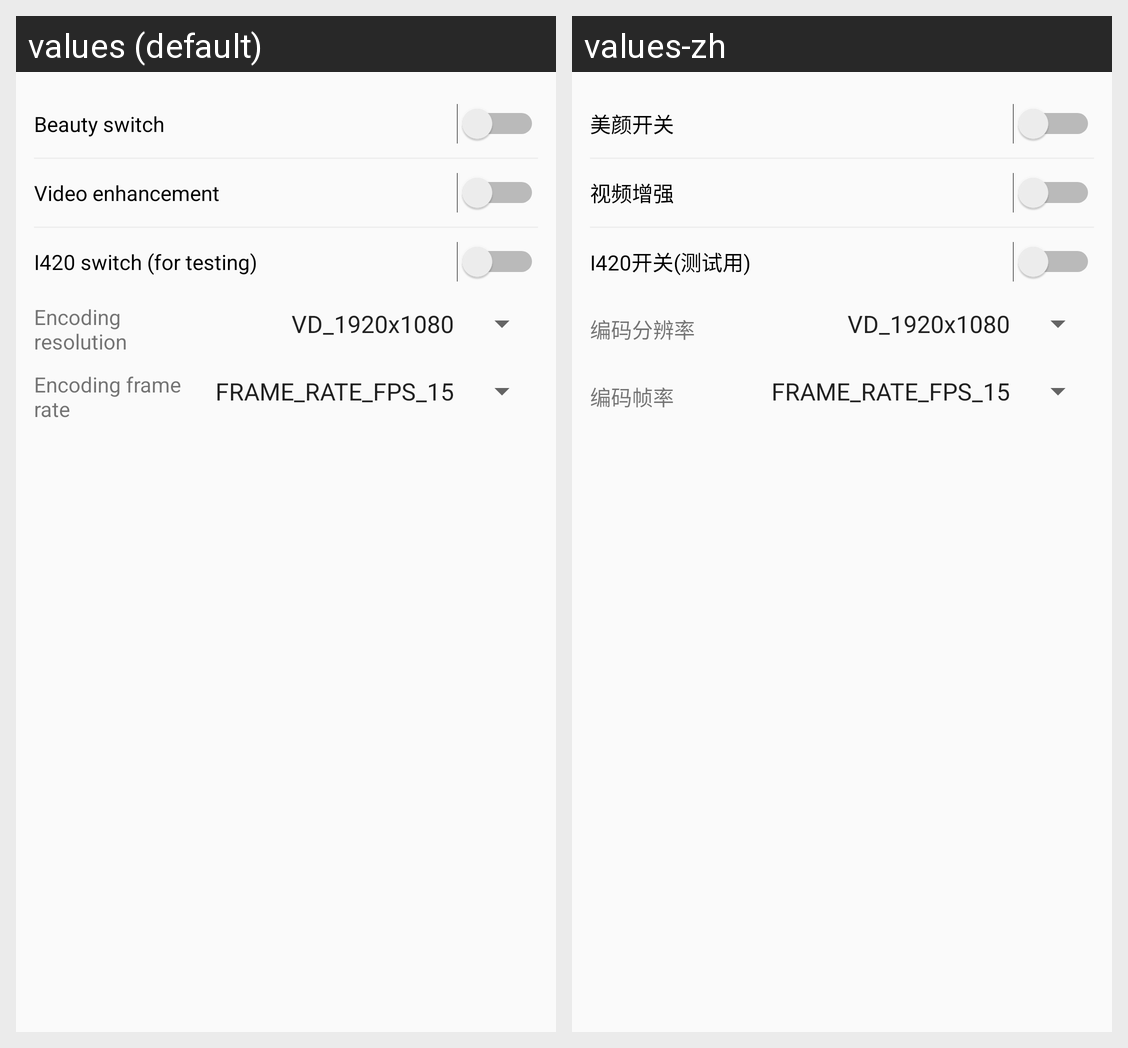

This grid shows one Android layout under two languages. Give, for every string resource on the screen, its name, the default text and each shown locale's text.
Android screen res/layout/setting_dialog.xml rendered under 2 locales, left to right: values (default), values-zh. Device: Nexus 5 (rendered at 1080×1920; each locale shown at half size, 540×960, under a caption strip naming it); theme Theme.AgoraBeautyAPI.
Strings drawn on this screen, with the default value and each locale's value (text and hints the layout hard-codes, and strings that could not be matched under every locale, appear in the picture but are not listed):

beauty_switch
  values: Beauty switch
  values-zh: 美颜开关

beauty_video_enhancement
  values: Video enhancement
  values-zh: 视频增强

beauty_i1420_switch
  values: I420 switch (for testing)
  values-zh: I420开关(测试用)

beauty_encoding_resolution
  values: Encoding resolution
  values-zh: 编码分辨率

beauty_encoding_frame_rate
  values: Encoding frame rate
  values-zh: 编码帧率
